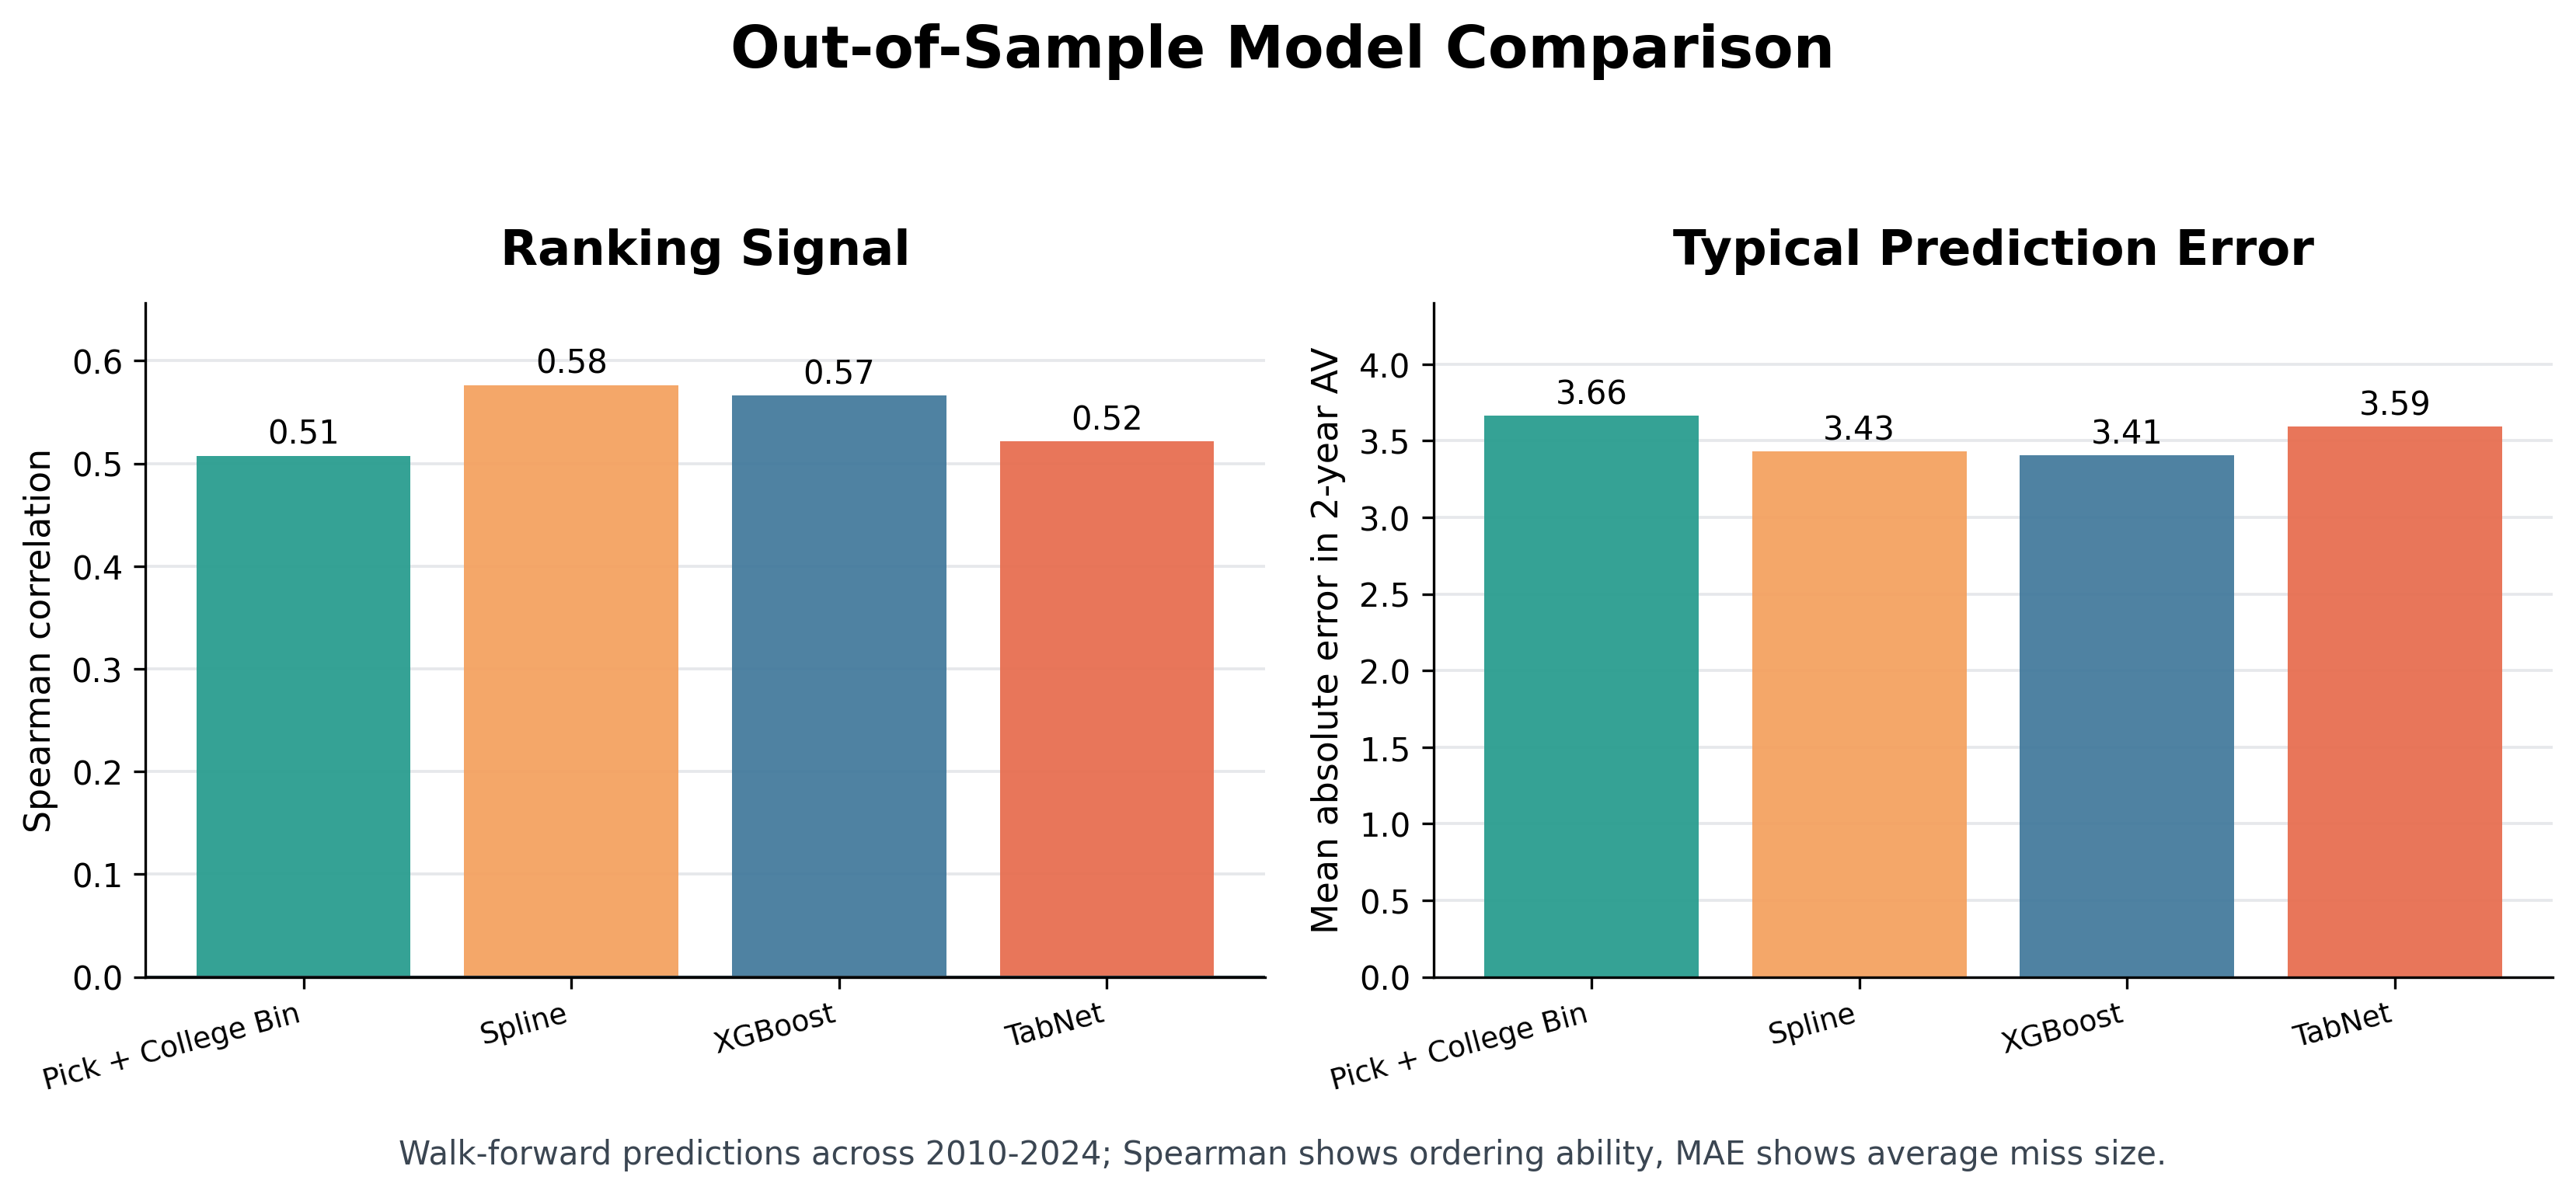

The data file committed next to this chart (first rows):
model_type, model_label, spearman, mae, rmse, r2, n_predictions
pick_cfb_bin, Pick + College Bin, 0.5076, 3.664, 5.063, 0.2081, 2866
spline, Spline, 0.5763, 3.429, 4.614, 0.3422, 2866
xgb, XGBoost, 0.5662, 3.406, 4.627, 0.3385, 2866
tabnet, TabNet, 0.5214, 3.594, 4.969, 0.2371, 2866
